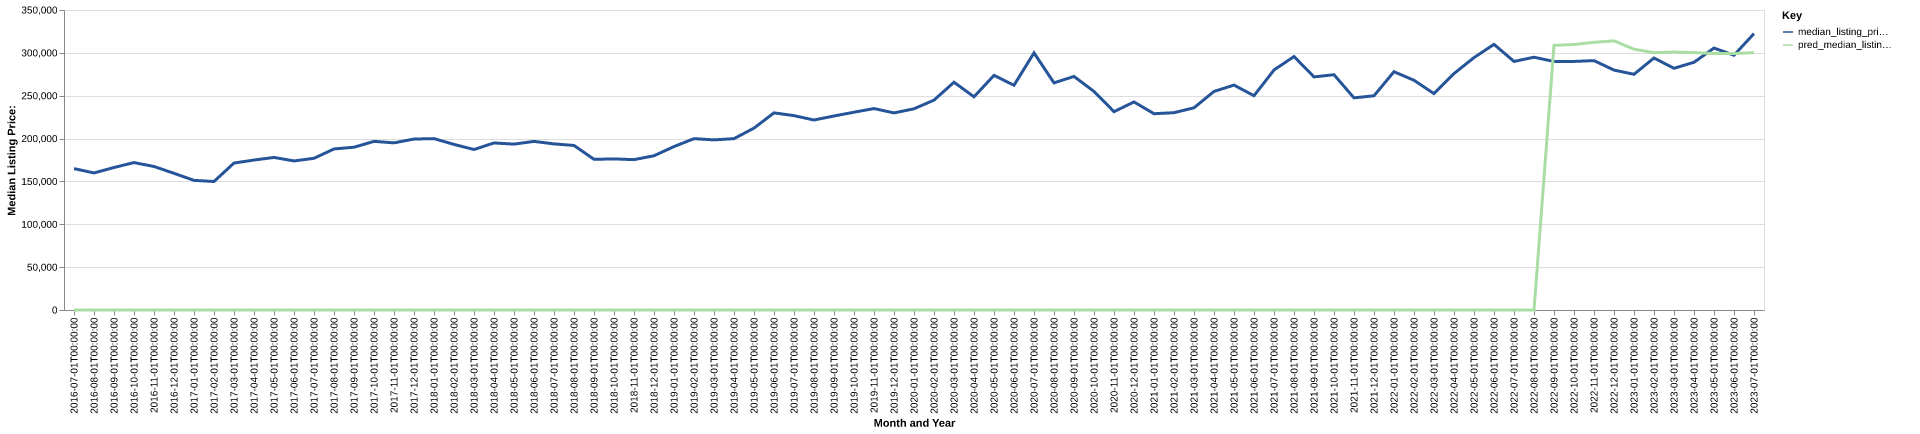

The file beside this chart, header and first rows:
date, time_idx, median_listing_price, thirty_year_interest_rate_five, month, county_name, active_listing_count, median_days_on_market, pred_median_listing_price, month_year
2016-07-01, 0, 164950, 3.72, 7, dinwiddie, va, 97.0, 64.0, 0, Jul-2016
2016-08-01, 1, 159900, 3.73, 8, dinwiddie, va, 90.0, 69.0, 0, Aug-2016
2016-09-01, 2, 166238, 3.66, 9, dinwiddie, va, 90.0, 68.0, 0, Sep-2016
2016-10-01, 3, 172000, 3.64, 10, dinwiddie, va, 90.0, 52.0, 0, Oct-2016
2016-11-01, 4, 167436, 3.66, 11, dinwiddie, va, 82.0, 50.0, 0, Nov-2016
2016-12-01, 5, 159450, 3.48, 12, dinwiddie, va, 82.0, 68.0, 0, Dec-2016
2017-01-01, 6, 151250, 3.45, 1, dinwiddie, va, 88.0, 89.0, 0, Jan-2017
2017-02-01, 7, 149923, 3.5, 2, dinwiddie, va, 78.0, 85.0, 0, Feb-2017
2017-03-01, 8, 171463, 3.52, 3, dinwiddie, va, 76.0, 75.0, 0, Mar-2017
2017-04-01, 9, 174950, 4.03, 4, dinwiddie, va, 79.0, 54.0, 0, Apr-2017
2017-05-01, 10, 177988, 4.32, 5, dinwiddie, va, 85.0, 54.0, 0, May-2017
2017-06-01, 11, 173913, 4.2, 6, dinwiddie, va, 87.0, 63.0, 0, Jun-2017
2017-07-01, 12, 176975, 4.19, 7, dinwiddie, va, 100.0, 69.0, 0, Jul-2017
2017-08-01, 13, 187900, 4.3, 8, dinwiddie, va, 100.0, 63.0, 0, Aug-2017
2017-09-01, 14, 189900, 4.1, 9, dinwiddie, va, 90.0, 75.0, 0, Sep-2017
2017-10-01, 15, 196750, 4.05, 10, dinwiddie, va, 83.0, 73.0, 0, Oct-2017
2017-11-01, 16, 195000, 3.94, 11, dinwiddie, va, 78.0, 86.0, 0, Nov-2017
2017-12-01, 17, 199450, 4.03, 12, dinwiddie, va, 76.0, 92.0, 0, Dec-2017
2018-01-01, 18, 199950, 3.93, 1, dinwiddie, va, 68.0, 90.0, 0, Jan-2018
2018-02-01, 19, 193175, 3.83, 2, dinwiddie, va, 63.0, 94.0, 0, Feb-2018
2018-03-01, 20, 187250, 3.94, 3, dinwiddie, va, 55.0, 59.0, 0, Mar-2018
2018-04-01, 21, 194900, 3.95, 4, dinwiddie, va, 54.0, 51.0, 0, Apr-2018
2018-05-01, 22, 193525, 3.99, 5, dinwiddie, va, 55.0, 36.0, 0, May-2018
2018-06-01, 23, 196700, 4.15, 6, dinwiddie, va, 61.0, 41.0, 0, Jun-2018
2018-07-01, 24, 193800, 4.4, 7, dinwiddie, va, 68.0, 46.0, 0, Jul-2018
2018-08-01, 25, 191963, 4.46, 8, dinwiddie, va, 68.0, 51.0, 0, Aug-2018
2018-09-01, 26, 175800, 4.58, 9, dinwiddie, va, 77.0, 58.0, 0, Sep-2018
2018-10-01, 27, 176250, 4.66, 10, dinwiddie, va, 76.0, 55.0, 0, Oct-2018
2018-11-01, 28, 175425, 4.62, 11, dinwiddie, va, 63.0, 67.0, 0, Nov-2018
2018-12-01, 29, 179950, 4.54, 12, dinwiddie, va, 55.0, 86.0, 0, Dec-2018
2019-01-01, 30, 190675, 4.6, 1, dinwiddie, va, 50.0, 53.0, 0, Jan-2019
2019-02-01, 31, 199900, 4.72, 2, dinwiddie, va, 57.0, 66.0, 0, Feb-2019
2019-03-01, 32, 198471, 4.9, 3, dinwiddie, va, 58.0, 63.0, 0, Mar-2019
2019-04-01, 33, 199913, 4.94, 4, dinwiddie, va, 60.0, 52.0, 0, Apr-2019
2019-05-01, 34, 212200, 4.75, 5, dinwiddie, va, 57.0, 51.0, 0, May-2019
2019-06-01, 35, 230000, 4.51, 6, dinwiddie, va, 54.0, 43.0, 0, Jun-2019
2019-07-01, 36, 226750, 4.41, 7, dinwiddie, va, 57.0, 46.0, 0, Jul-2019
2019-08-01, 37, 221636, 4.41, 8, dinwiddie, va, 63.0, 50.0, 0, Aug-2019
2019-09-01, 38, 226341, 4.2, 9, dinwiddie, va, 66.0, 47.0, 0, Sep-2019
2019-10-01, 39, 230750, 4.14, 10, dinwiddie, va, 67.0, 45.0, 0, Oct-2019
2019-11-01, 40, 235000, 3.84, 11, dinwiddie, va, 66.0, 53.0, 0, Nov-2019
2019-12-01, 41, 229924, 3.81, 12, dinwiddie, va, 69.0, 61.0, 0, Dec-2019
2020-01-01, 42, 234750, 3.75, 1, dinwiddie, va, 63.0, 76.0, 0, Jan-2020
2020-02-01, 43, 244850, 3.73, 2, dinwiddie, va, 63.0, 64.0, 0, Feb-2020
2020-03-01, 44, 265720, 3.78, 3, dinwiddie, va, 67.0, 51.0, 0, Mar-2020
2020-04-01, 45, 248750, 3.75, 4, dinwiddie, va, 64.0, 64.0, 0, Apr-2020
2020-05-01, 46, 273750, 3.74, 5, dinwiddie, va, 55.0, 75.0, 0, May-2020
2020-06-01, 47, 262225, 3.72, 6, dinwiddie, va, 38.0, 98.0, 0, Jun-2020
2020-07-01, 48, 299975, 3.49, 7, dinwiddie, va, 37.0, 81.0, 0, Jul-2020
2020-08-01, 49, 265000, 3.65, 8, dinwiddie, va, 28.0, 52.0, 0, Aug-2020
2020-09-01, 50, 272500, 3.33, 9, dinwiddie, va, 36.0, 32.0, 0, Sep-2020
2020-10-01, 51, 255000, 3.28, 10, dinwiddie, va, 36.0, 42.0, 0, Oct-2020
2020-11-01, 52, 231400, 3.21, 11, dinwiddie, va, 37.0, 55.0, 0, Nov-2020
2020-12-01, 53, 242737, 3.07, 12, dinwiddie, va, 27.0, 64.0, 0, Dec-2020
2021-01-01, 54, 229000, 2.99, 1, dinwiddie, va, 23.0, 38.0, 0, Jan-2021
2021-02-01, 55, 230200, 2.93, 2, dinwiddie, va, 19.0, 43.0, 0, Feb-2021
2021-03-01, 56, 235913, 2.88, 3, dinwiddie, va, 20.0, 47.0, 0, Mar-2021
2021-04-01, 57, 254975, 2.84, 4, dinwiddie, va, 20.0, 49.0, 0, Apr-2021
2021-05-01, 58, 262400, 2.71, 5, dinwiddie, va, 16.0, 55.0, 0, May-2021
2021-06-01, 59, 249974, 2.79, 6, dinwiddie, va, 17.0, 43.0, 0, Jun-2021
... 25 more rows
